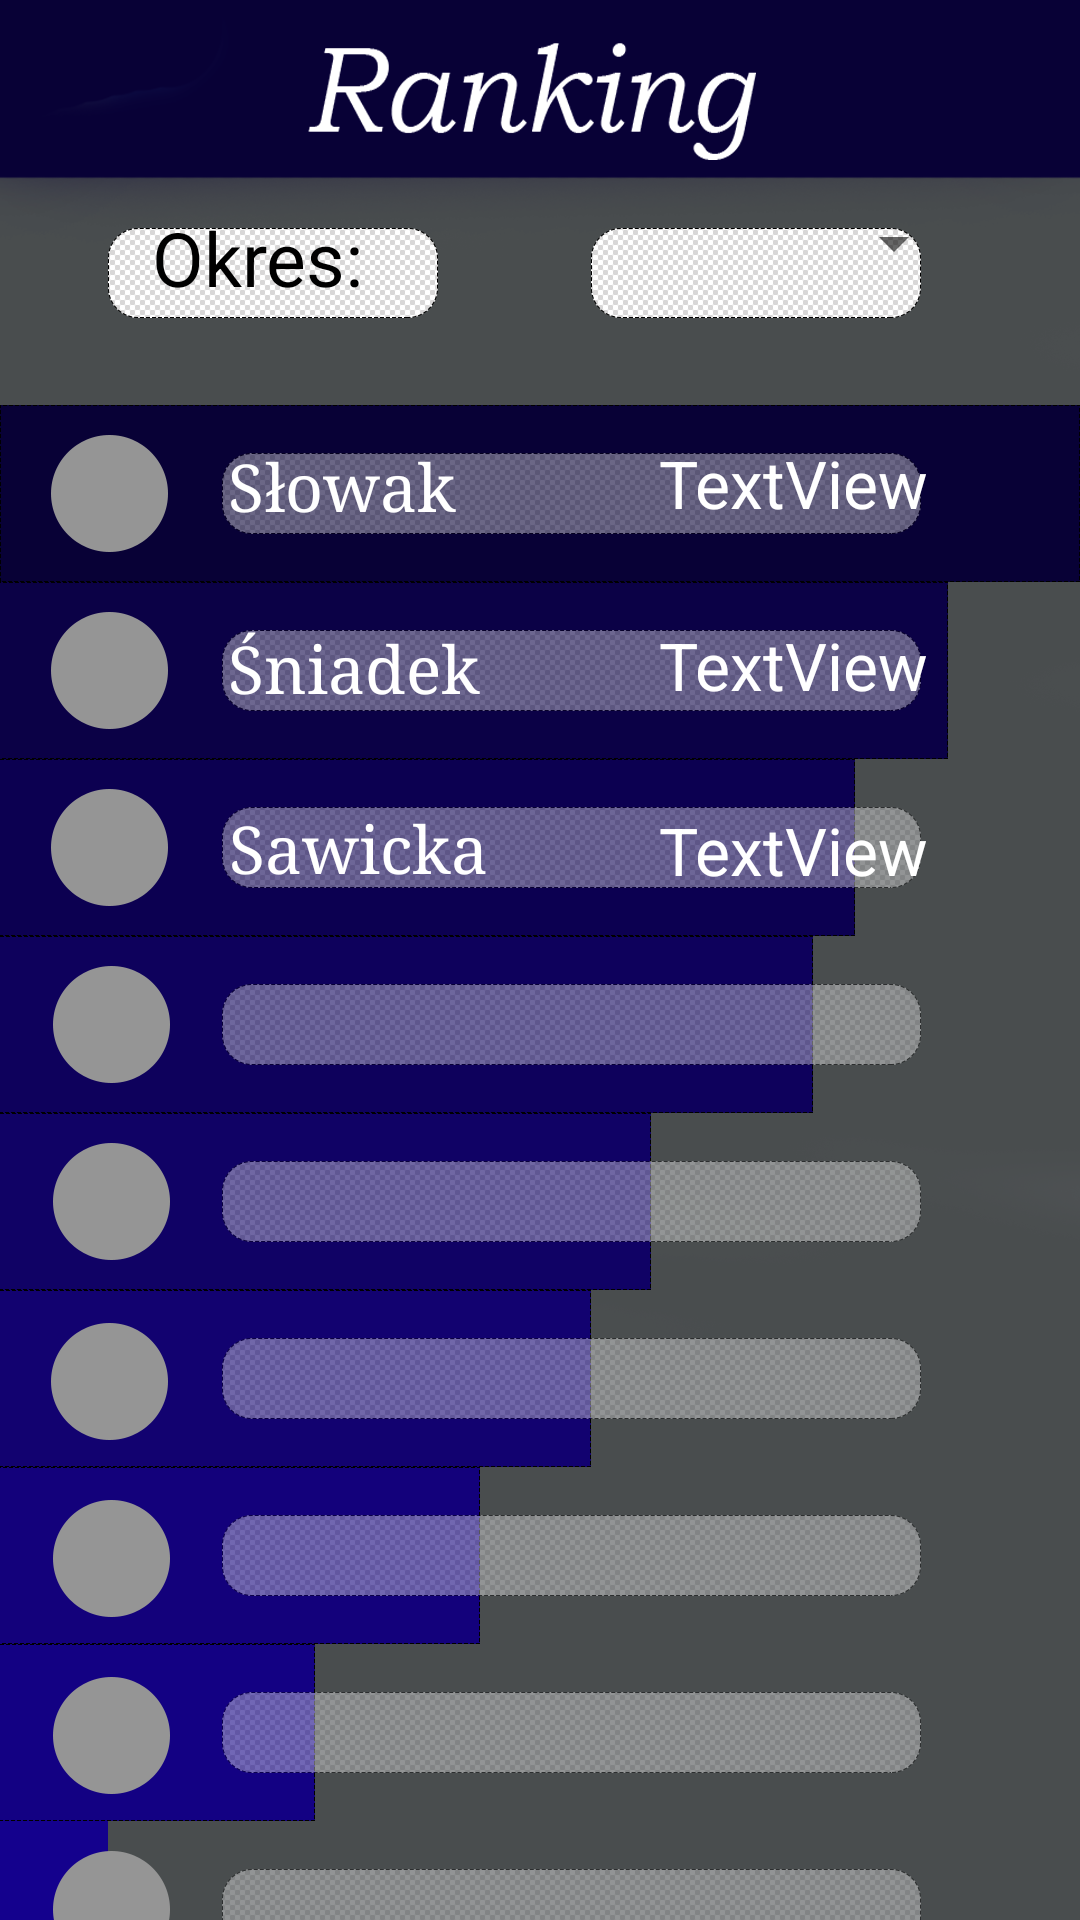

Here is an Android app screen rendered from its layout file. Give the layout XML and the strings, colors and styles it references.
<!-- AndroidManifest.xml: application theme AppTheme -->
<!-- res/layout/activity_laderboard.xml -->
<?xml version="1.0" encoding="utf-8"?>
<android.support.constraint.ConstraintLayout xmlns:android="http://schemas.android.com/apk/res/android"

    xmlns:app="http://schemas.android.com/apk/res-auto"
    xmlns:tools="http://schemas.android.com/tools"
    android:layout_width="match_parent"
    android:layout_height="match_parent"
    android:background="@drawable/leaderboard"
    tools:context=".LaderboardActivity">


    <TextView
        android:id="@+id/period"
        android:layout_width="97dp"
        android:layout_height="wrap_content"
        android:layout_marginBottom="8dp"
        android:layout_marginEnd="8dp"
        android:layout_marginStart="8dp"
        android:layout_marginTop="11dp"
        android:text="Okres: "
        android:textSize="25sp"
        android:textColor="#000000"
        app:layout_constraintBottom_toBottomOf="parent"
        app:layout_constraintEnd_toEndOf="parent"
        app:layout_constraintHorizontal_bias="0.173"
        app:layout_constraintStart_toStartOf="parent"
        app:layout_constraintTop_toTopOf="parent"
        app:layout_constraintVertical_bias="0.099" />


    <Spinner
        android:id="@+id/periodChooser"
        android:layout_width="124dp"
        android:layout_height="34dp"
        android:layout_marginEnd="8dp"
        android:layout_marginStart="8dp"
        android:layout_marginTop="64dp"

        app:layout_constraintEnd_toEndOf="parent"
        app:layout_constraintHorizontal_bias="0.864"
        app:layout_constraintStart_toStartOf="parent"
        app:layout_constraintTop_toTopOf="parent" />

    <TextView
        android:id="@+id/name1"
        android:layout_width="193dp"
        android:layout_height="55dp"
        android:layout_marginBottom="10dp"
        android:layout_marginEnd="8dp"
        android:layout_marginStart="8dp"
        android:layout_marginTop="10dp"
        android:text="Słowak"
        android:textColor="#ffffff"
        android:textSize="22sp"
        android:typeface="serif"
        app:layout_constraintBottom_toBottomOf="parent"
        app:layout_constraintEnd_toEndOf="parent"
        app:layout_constraintHorizontal_bias="0.451"
        app:layout_constraintStart_toStartOf="parent"
        app:layout_constraintTop_toTopOf="parent"
        app:layout_constraintVertical_bias="0.243" />

    <TextView
        android:id="@+id/score1"
        android:layout_width="102dp"
        android:layout_height="55dp"
        android:layout_marginBottom="8dp"
        android:layout_marginEnd="8dp"
        android:layout_marginStart="8dp"
        android:layout_marginTop="14dp"
        android:text="TextView"
        android:textColor="#ffffff"
        android:textSize="22sp"
        app:layout_constraintBottom_toBottomOf="parent"
        app:layout_constraintEnd_toEndOf="parent"
        app:layout_constraintHorizontal_bias="0.875"
        app:layout_constraintStart_toStartOf="parent"
        app:layout_constraintTop_toTopOf="parent"
        app:layout_constraintVertical_bias="0.235" />

    <TextView
        android:id="@+id/score2"
        android:layout_width="102dp"
        android:layout_height="55dp"
        android:layout_marginBottom="8dp"
        android:layout_marginEnd="8dp"
        android:layout_marginStart="8dp"
        android:layout_marginTop="8dp"
        android:text="TextView"
        android:textColor="#ffffff"
        android:textSize="22sp"
        app:layout_constraintBottom_toBottomOf="parent"
        app:layout_constraintEnd_toEndOf="parent"
        app:layout_constraintHorizontal_bias="0.875"
        app:layout_constraintStart_toStartOf="parent"
        app:layout_constraintTop_toTopOf="parent"
        app:layout_constraintVertical_bias="0.35" />

    <TextView
        android:id="@+id/score3"
        android:layout_width="102dp"
        android:layout_height="55dp"
        android:layout_marginBottom="8dp"
        android:layout_marginEnd="8dp"
        android:layout_marginStart="8dp"
        android:layout_marginTop="12dp"
        android:text="TextView"
        android:textColor="#ffffff"
        android:textSize="22sp"
        app:layout_constraintBottom_toBottomOf="parent"
        app:layout_constraintEnd_toEndOf="parent"
        app:layout_constraintHorizontal_bias="0.875"
        app:layout_constraintStart_toStartOf="parent"
        app:layout_constraintTop_toTopOf="parent"
        app:layout_constraintVertical_bias="0.454" />

    <TextView
        android:id="@+id/name2"
        android:layout_width="193dp"
        android:layout_height="56dp"
        android:layout_marginBottom="15dp"
        android:layout_marginEnd="8dp"
        android:layout_marginStart="8dp"
        android:layout_marginTop="11dp"
        android:text="Śniadek"
        android:textColor="#ffffff"
        android:textSize="22sp"
        android:typeface="serif"
        app:layout_constraintBottom_toBottomOf="parent"
        app:layout_constraintEnd_toEndOf="parent"
        app:layout_constraintHorizontal_bias="0.451"
        app:layout_constraintStart_toStartOf="parent"
        app:layout_constraintTop_toTopOf="parent"
        app:layout_constraintVertical_bias="0.353" />

    <TextView
        android:id="@+id/name3"
        android:layout_width="191dp"
        android:layout_height="57dp"
        android:layout_marginBottom="8dp"
        android:layout_marginEnd="8dp"
        android:layout_marginStart="8dp"
        android:layout_marginTop="18dp"
        android:text="Sawicka"
        android:textColor="#ffffff"
        android:textSize="22sp"
        android:typeface="serif"
        app:layout_constraintBottom_toBottomOf="parent"
        app:layout_constraintEnd_toEndOf="parent"
        app:layout_constraintHorizontal_bias="0.446"
        app:layout_constraintStart_toStartOf="parent"
        app:layout_constraintTop_toTopOf="parent"
        app:layout_constraintVertical_bias="0.449" />


</android.support.constraint.ConstraintLayout>
<!-- resources referenced by this layout -->
<resources>
  <!-- drawable leaderboard: png bitmap (drawable, 147391 bytes) -->
  <style name="AppTheme" parent="Theme.AppCompat.Light.NoActionBar">
          
          <item name="colorPrimary">@color/colorPrimary</item>
          <item name="colorPrimaryDark">@color/colorPrimaryDark</item>
          <item name="colorAccent">@color/colorAccent</item>
      </style>
  <!-- not gathered from this repository: default colours our renderer supplied (Android Studio template values) -->
  <color name="colorPrimary">#FF6200EE</color>
  <color name="colorPrimaryDark">#FF3700B3</color>
  <color name="colorAccent">#FF03DAC5</color>
</resources>
